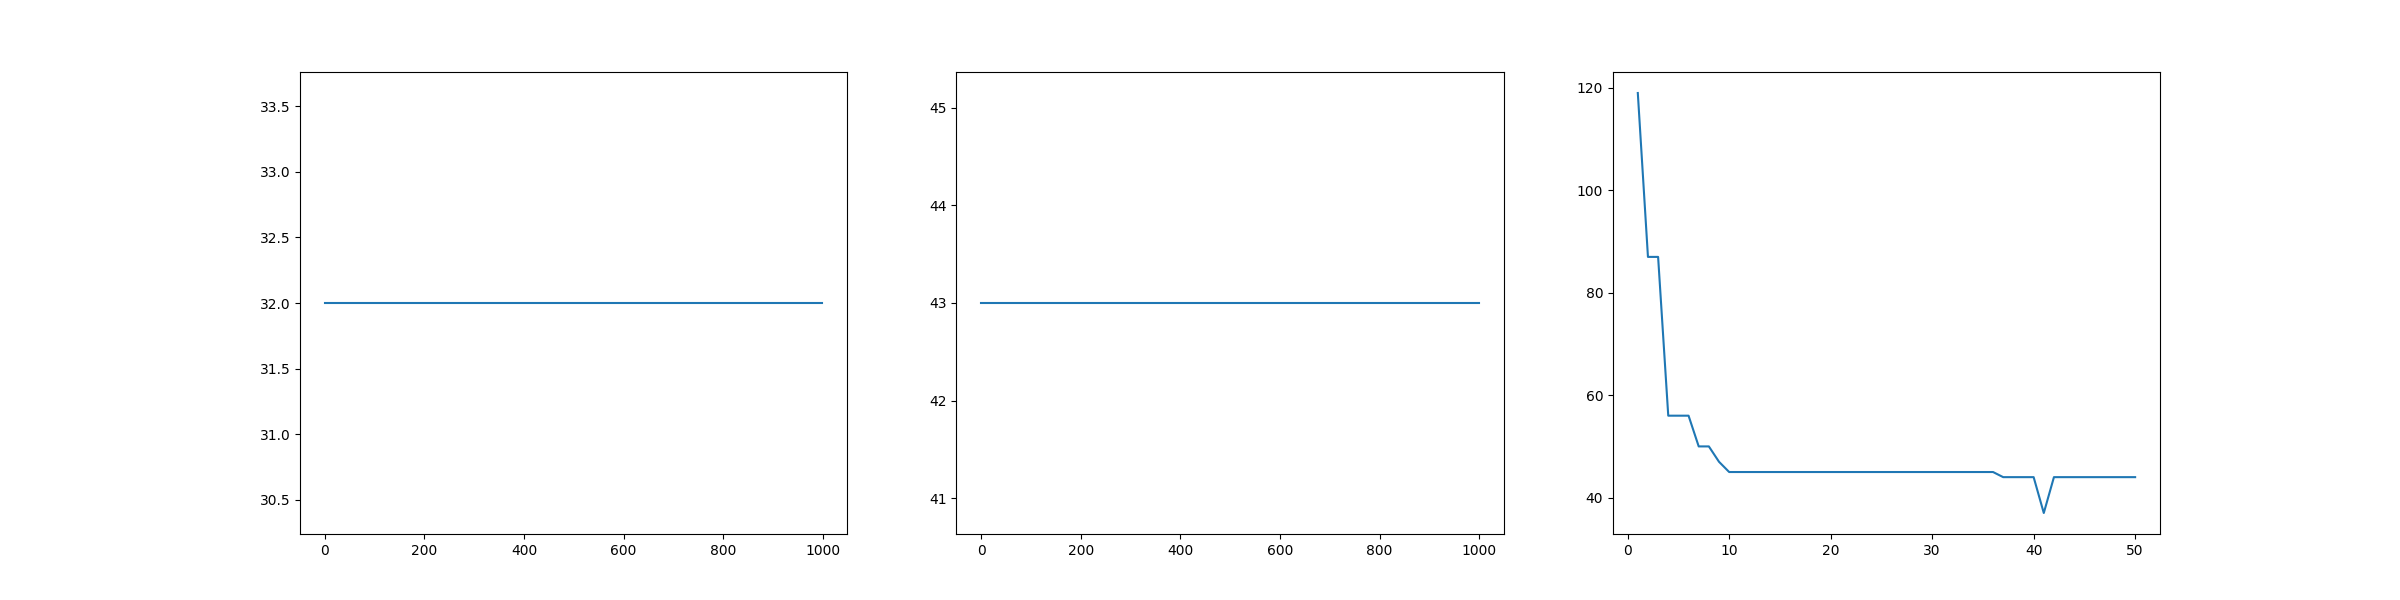

Data behind this chart, as committed beside it:
gn, opt_fit, min_1, max_1, ave_1, std_1, min_2, max_2, ave_2, std_2
0, 119.0, 119.0, inf, inf, , 0.0, inf, inf, 
1, 87.0, 87.0, 302.0, 173.9, 35.71, 0.0, 0.0, 0.0, 0.0
2, 87.0, 87.0, 262.0, 145.5, 26.1, 0.0, 0.0, 0.0, 0.0
3, 56.0, 56.0, inf, inf, , 0.0, inf, inf, 
4, 56.0, 56.0, 182.0, 113.7, 21.49, 0.0, 0.0, 0.0, 0.0
5, 56.0, 56.0, 177.0, 98.26, 19.07, 0.0, 5.0, 0.03906, 0.4402
6, 50.0, 50.0, 126.0, 85.26, 15.12, 0.0, 0.0, 0.0, 0.0
7, 50.0, 50.0, 195.0, 74.74, 19.11, 0.0, 5.0, 0.0625, 0.5116
8, 47.0, 47.0, 131.0, 64.77, 13.51, 0.0, 6.0, 0.07031, 0.5887
9, 45.0, 45.0, 132.0, 56.9, 9.341, 0.0, 6.0, 0.1016, 0.6828
10, 45.0, 45.0, 89.0, 52.29, 5.773, 0.0, 4.0, 0.03125, 0.3522
11, 45.0, 45.0, inf, inf, , 0.0, inf, inf, 
12, 45.0, 45.0, 183.0, 49.77, 15.71, 0.0, 5.0, 0.03906, 0.4402
13, 45.0, 45.0, 126.0, 47.38, 9.508, 0.0, 0.0, 0.0, 0.0
14, 45.0, 45.0, 124.0, 47.09, 10.22, 0.0, 0.0, 0.0, 0.0
15, 45.0, 45.0, 173.0, 48.02, 14.05, 0.0, 0.0, 0.0, 0.0
16, 45.0, 45.0, 126.0, 47.11, 10.26, 0.0, 0.0, 0.0, 0.0
17, 45.0, 45.0, 167.0, 48.41, 14.9, 0.0, 0.0, 0.0, 0.0
18, 45.0, 45.0, 133.0, 46.73, 9.286, 0.0, 0.0, 0.0, 0.0
19, 45.0, 45.0, 106.0, 46.47, 7.065, 0.0, 0.0, 0.0, 0.0
20, 45.0, 45.0, 201.0, 47.62, 15.78, 0.0, 0.0, 0.0, 0.0
21, 45.0, 45.0, 55.0, 45.23, 1.258, 0.0, 0.0, 0.0, 0.0
22, 45.0, 45.0, 152.0, 47.11, 11.64, 0.0, 0.0, 0.0, 0.0
23, 45.0, 45.0, 113.0, 46.77, 9.147, 0.0, 0.0, 0.0, 0.0
24, 45.0, 45.0, 136.0, 47.97, 13.02, 0.0, 0.0, 0.0, 0.0
25, 45.0, 45.0, 105.0, 46.33, 8.292, 0.0, 0.0, 0.0, 0.0
26, 45.0, 45.0, 125.0, 47.38, 11.98, 0.0, 0.0, 0.0, 0.0
27, 45.0, 45.0, 118.0, 46.58, 8.336, 0.0, 0.0, 0.0, 0.0
28, 45.0, 45.0, 112.0, 46.3, 8.493, 0.0, 0.0, 0.0, 0.0
29, 45.0, 45.0, 170.0, 48.37, 15.07, 0.0, 4.0, 0.03125, 0.3522
30, 45.0, 45.0, 153.0, 49.25, 18.01, 0.0, 0.0, 0.0, 0.0
31, 45.0, 45.0, 83.0, 45.68, 4.375, 0.0, 0.0, 0.0, 0.0
32, 45.0, 45.0, 152.0, 48.22, 14.85, 0.0, 0.0, 0.0, 0.0
33, 45.0, 45.0, 120.0, 47.21, 10.49, 0.0, 0.0, 0.0, 0.0
34, 45.0, 45.0, 162.0, 47.91, 14.46, 0.0, 0.0, 0.0, 0.0
35, 45.0, 45.0, 204.0, 49.83, 20.45, 0.0, 0.0, 0.0, 0.0
36, 44.0, 44.0, 117.0, 46.93, 10.08, 0.0, 0.0, 0.0, 0.0
37, 44.0, 44.0, 132.0, 47.79, 12.52, 0.0, 0.0, 0.0, 0.0
38, 44.0, 44.0, 180.0, 47.06, 13.77, 0.0, 0.0, 0.0, 0.0
39, 44.0, 44.0, 125.0, 45.81, 7.896, 0.0, 0.0, 0.0, 0.0
40, 37.0, 37.0, 212.0, 46.52, 15.49, 0.0, 0.0, 0.0, 0.0
41, 44.0, 44.0, 182.0, 45.69, 12.65, 0.0, 0.0, 0.0, 0.0
42, 44.0, 44.0, 105.0, 47.26, 10.93, 0.0, 0.0, 0.0, 0.0
43, 44.0, 44.0, 120.0, 47.84, 13.25, 0.0, 0.0, 0.0, 0.0
44, 44.0, 44.0, 129.0, 45.5, 9.631, 0.0, 0.0, 0.0, 0.0
45, 44.0, 44.0, 155.0, 46.73, 13.88, 0.0, 0.0, 0.0, 0.0
46, 44.0, 44.0, 106.0, 45.61, 8.551, 0.0, 0.0, 0.0, 0.0
47, 44.0, 44.0, 138.0, 47.68, 15.01, 0.0, 0.0, 0.0, 0.0
48, 44.0, 44.0, 113.0, 45.52, 8.41, 0.0, 0.0, 0.0, 0.0
49, 44.0, 44.0, 107.0, 45.58, 9.222, 0.0, 0.0, 0.0, 0.0
